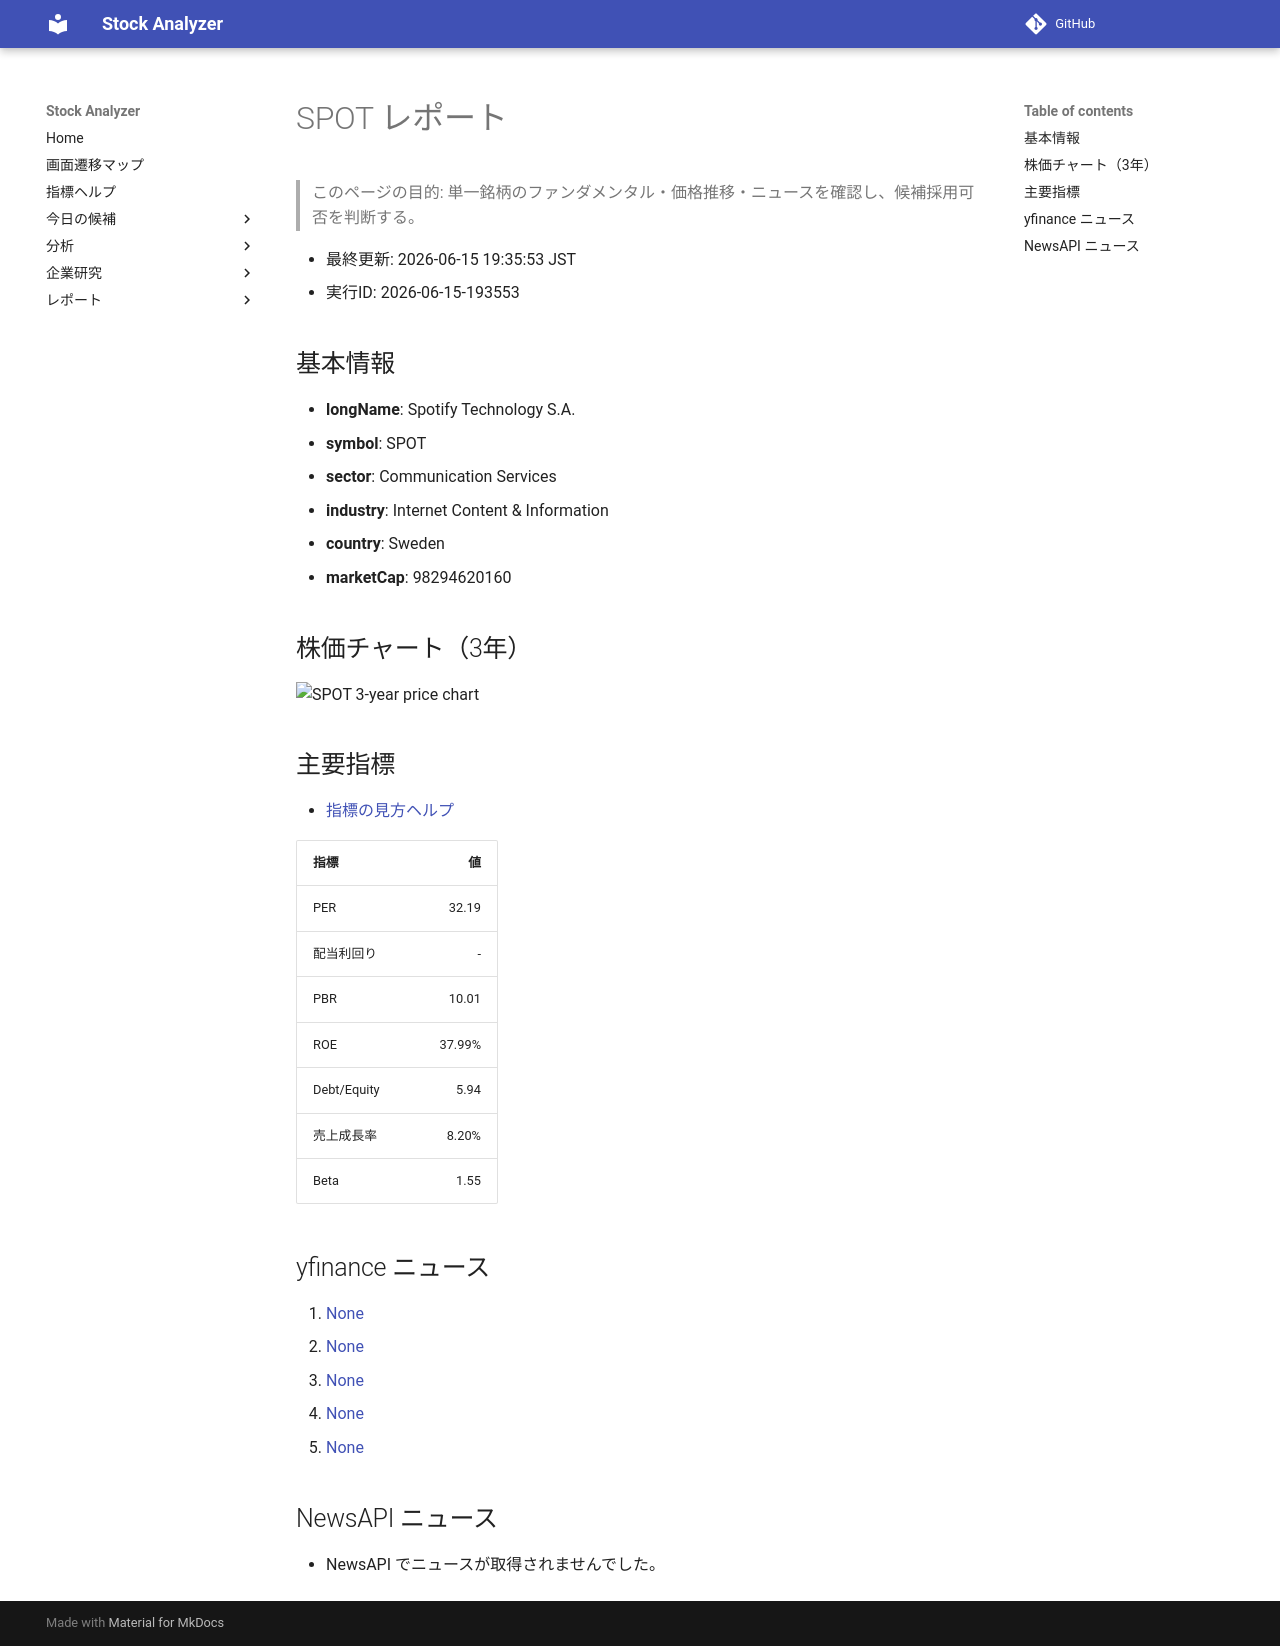

repository: Yumi-note/Making-APP · page: reports/2026-06-15/193553/SPOT/index.html · generator: mkdocs

# SPOT レポート

> このページの目的: 単一銘柄のファンダメンタル・価格推移・ニュースを確認し、候補採用可否を判断する。

- 最終更新: 2026-06-15 19:35:53 JST
- 実行ID: 2026-06-15-193553

## 基本情報

- **longName**: Spotify Technology S.A.
- **symbol**: SPOT
- **sector**: Communication Services
- **industry**: Internet Content & Information
- **country**: Sweden
- **marketCap**: 98294620160

## 株価チャート（3年）

![SPOT 3-year price chart](SPOT_3y.png)

## 主要指標

- [指標の見方ヘルプ](../../../../indicators.md)

| 指標 | 値 |
|---|---:|
| PER | 32.19 |
| 配当利回り | - |
| PBR | 10.01 |
| ROE | 37.99% |
| Debt/Equity | 5.94 |
| 売上成長率 | 8.20% |
| Beta | 1.55 |

## yfinance ニュース

1. [None](None)
2. [None](None)
3. [None](None)
4. [None](None)
5. [None](None)

## NewsAPI ニュース

- NewsAPI でニュースが取得されませんでした。
